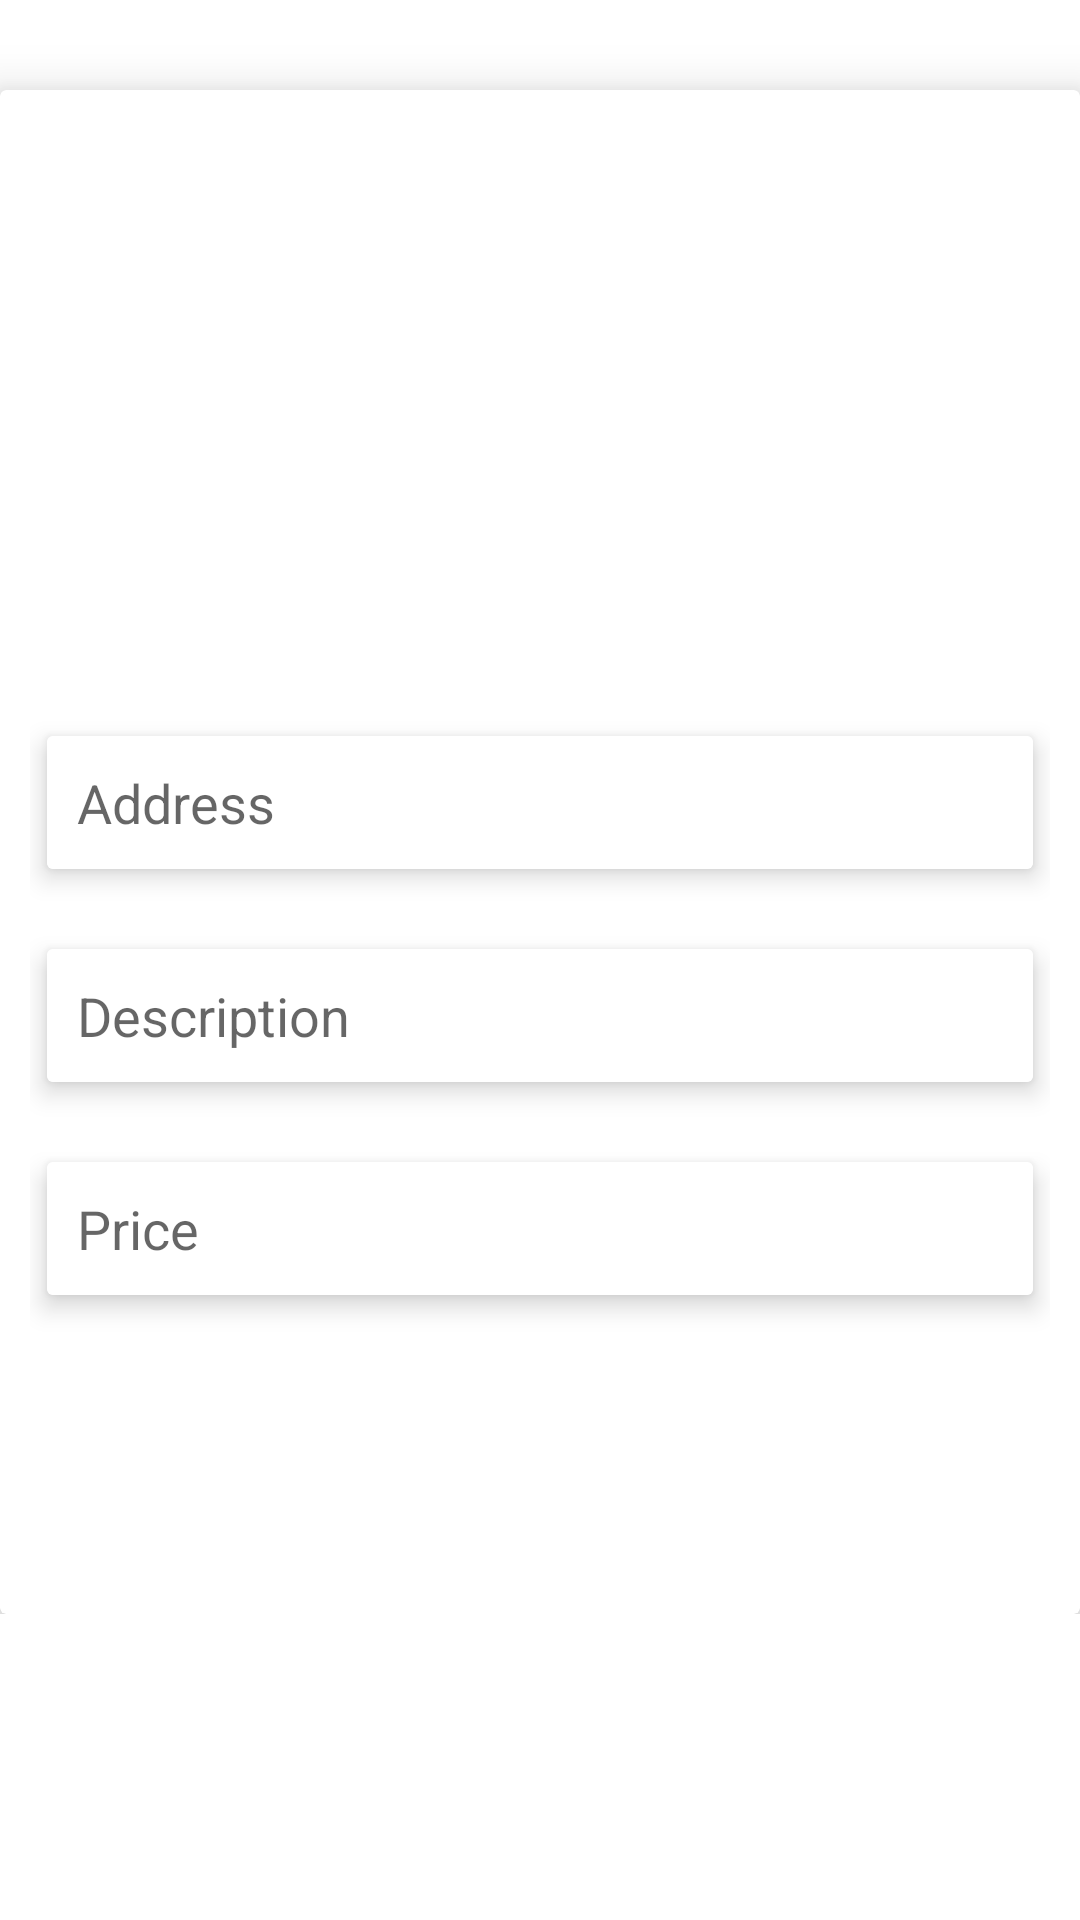

Reconstruct the res/layout file that produces this screen, plus the resources it refers to.
<!-- AndroidManifest.xml: application theme Theme.RentAtEase -->
<!-- res/layout/activity_add_apartment.xml -->
<?xml version="1.0" encoding="utf-8"?>
<androidx.constraintlayout.widget.ConstraintLayout xmlns:android="http://schemas.android.com/apk/res/android"
    xmlns:app="http://schemas.android.com/apk/res-auto"
    android:layout_width="match_parent"
    android:layout_height="match_parent">

    <ScrollView
        android:layout_width="match_parent"
        android:layout_height="match_parent">

        <androidx.constraintlayout.widget.ConstraintLayout
            android:layout_width="match_parent"
            android:layout_height="match_parent">

            <androidx.core.widget.ContentLoadingProgressBar
                android:id="@+id/progressBar"
                android:layout_width="wrap_content"
                android:layout_height="wrap_content"
                app:layout_constraintBottom_toBottomOf="parent"
                app:layout_constraintEnd_toEndOf="parent"
                app:layout_constraintStart_toStartOf="parent"
                app:layout_constraintTop_toTopOf="parent" />

            <androidx.cardview.widget.CardView
                android:layout_width="360dp"
                android:layout_height="wrap_content"
                android:layout_marginTop="30dp"
                android:backgroundTint="@color/colorCardBackground"
                app:cardElevation="10dp"
                app:layout_constraintBottom_toBottomOf="parent"
                app:layout_constraintEnd_toEndOf="parent"
                app:layout_constraintStart_toStartOf="parent"
                app:layout_constraintTop_toTopOf="parent">

                <androidx.appcompat.widget.LinearLayoutCompat
                    android:layout_width="match_parent"
                    android:layout_height="match_parent"
                    android:orientation="vertical"
                    android:layout_marginBottom="20dp"
                    android:padding="10dp">

                    <androidx.appcompat.widget.AppCompatTextView
                        android:layout_width="wrap_content"
                        android:layout_height="wrap_content"
                        android:layout_gravity="center_horizontal"
                        android:layout_marginTop="10dp"
                        android:text="Add Apartment"
                        android:textColor="@android:color/white"
                        android:textSize="20sp"
                        android:textStyle="bold" />

                    <LinearLayout
                        android:layout_marginTop="30dp"
                        android:layout_width="match_parent"
                        android:layout_height="wrap_content"
                        android:orientation="horizontal">

                        <androidx.appcompat.widget.AppCompatImageView
                            android:id="@+id/ivImage1"
                            android:layout_width="0dp"
                            android:layout_height="100dp"
                            android:layout_weight="1"
                            android:src="@drawable/img_home"
                            android:tint="@color/white" />

                        <androidx.appcompat.widget.AppCompatImageView
                            android:id="@+id/ivImage2"
                            android:layout_width="0dp"
                            android:layout_height="100dp"
                            android:layout_marginStart="10dp"
                            android:layout_weight="1"
                            android:src="@drawable/img_home"
                            android:tint="@color/white" />
                    </LinearLayout>


                    <androidx.cardview.widget.CardView
                        android:layout_width="match_parent"
                        android:layout_height="wrap_content"
                        android:layout_marginTop="30dp"
                        app:cardElevation="5dp"
                        app:cardUseCompatPadding="true">


                        <androidx.appcompat.widget.AppCompatEditText
                            android:id="@+id/etAddress"
                            android:layout_width="match_parent"
                            android:layout_height="wrap_content"
                            android:background="@android:color/white"
                            android:drawablePadding="10dp"
                            android:hint="Address"
                            android:inputType="textCapWords"
                            android:padding="10dp" />


                    </androidx.cardview.widget.CardView>

                    <androidx.cardview.widget.CardView
                        android:layout_width="match_parent"
                        android:layout_height="wrap_content"
                        android:layout_marginTop="10dp"
                        app:cardElevation="5dp"
                        app:cardUseCompatPadding="true">


                        <androidx.appcompat.widget.AppCompatEditText
                            android:id="@+id/etDesc"
                            android:layout_width="match_parent"
                            android:layout_height="wrap_content"
                            android:background="@android:color/white"
                            android:drawablePadding="10dp"
                            android:hint="Description"
                            android:inputType="textEmailAddress"
                            android:padding="10dp" />


                    </androidx.cardview.widget.CardView>

                    <androidx.cardview.widget.CardView
                        android:layout_width="match_parent"
                        android:layout_height="wrap_content"
                        android:layout_marginTop="10dp"
                        app:cardElevation="5dp"
                        app:cardUseCompatPadding="true">


                        <androidx.appcompat.widget.AppCompatEditText
                            android:id="@+id/etPrice"
                            android:layout_width="match_parent"
                            android:layout_height="wrap_content"
                            android:background="@android:color/white"
                            android:drawablePadding="10dp"
                            android:hint="Price"
                            android:inputType="phone"
                            android:padding="10dp" />


                    </androidx.cardview.widget.CardView>


                    <androidx.appcompat.widget.AppCompatButton
                        android:id="@+id/btnAdd"
                        android:layout_width="match_parent"
                        android:layout_height="wrap_content"
                        android:layout_marginTop="20dp"
                        android:background="@drawable/btn_bg"
                        android:text="Add"
                        android:textColor="@android:color/white" />

                </androidx.appcompat.widget.LinearLayoutCompat>


            </androidx.cardview.widget.CardView>


        </androidx.constraintlayout.widget.ConstraintLayout>
    </ScrollView>

</androidx.constraintlayout.widget.ConstraintLayout>
<!-- resources referenced by this layout -->
<resources>
  <color name="white">#FFFFFFFF</color>
  <!-- drawable btn_bg (drawable) -->
  <?xml version="1.0" encoding="utf-8"?>
  <shape xmlns:android="http://schemas.android.com/apk/res/android"
      android:padding="10dp"
      android:shape="rectangle">
      
      <solid android:color="@color/colorButton" />
      <corners android:radius="15dp" />
  </shape>
  <!-- drawable img_home: png bitmap (drawable, 816 bytes) -->
  <style name="Theme.RentAtEase" parent="Theme.MaterialComponents.DayNight.NoActionBar">
          
          <item name="colorPrimary">@color/purple_500</item>
          <item name="colorPrimaryVariant">@color/colorButton</item>
          <item name="colorOnPrimary">@color/white</item>
          
          <item name="colorSecondary">@color/teal_200</item>
          <item name="colorSecondaryVariant">@color/teal_700</item>
          <item name="colorOnSecondary">@color/black</item>
          
          <item name="android:statusBarColor" tools:targetApi="l">?attr/colorPrimaryVariant</item>
          
      </style>
  <color name="purple_500">#FF6200EE</color>
  <color name="teal_200">#FF03DAC5</color>
  <color name="teal_700">#FF018786</color>
  <!-- not gathered from this repository: default colours our renderer supplied (Android Studio template values) -->
  <color name="black">#FF000000</color>
</resources>
